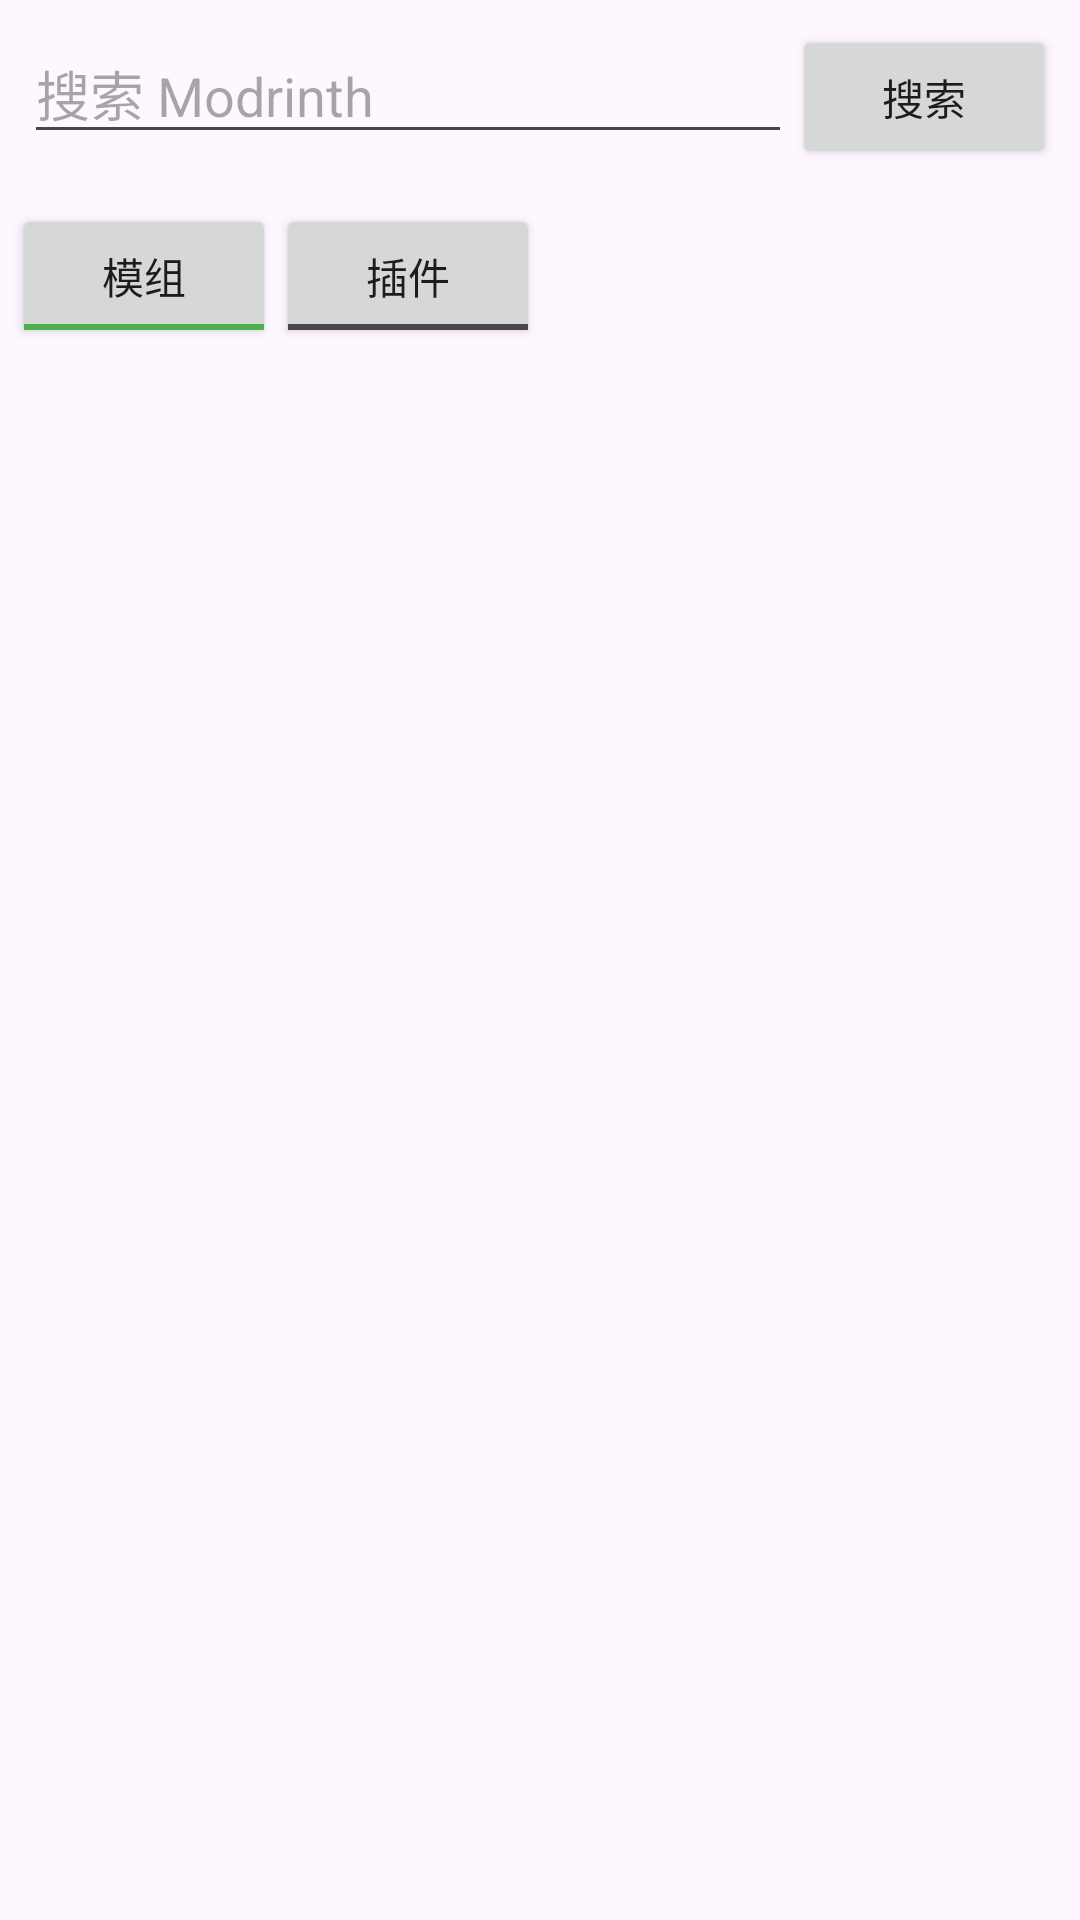

Android layout source for this screen:
<!-- AndroidManifest.xml: application theme Theme.MCServerLauncher -->
<!-- res/layout/fragment_mods.xml -->
<?xml version="1.0" encoding="utf-8"?>
<LinearLayout xmlns:android="http://schemas.android.com/apk/res/android"
    android:orientation="vertical"
    android:layout_width="match_parent" android:layout_height="match_parent">
    <LinearLayout android:orientation="horizontal" android:padding="8dp"
        android:layout_width="match_parent" android:layout_height="wrap_content">
        <EditText android:id="@+id/query" android:layout_width="0dp" android:layout_weight="1"
            android:layout_height="wrap_content" android:hint="搜索 Modrinth"
            android:inputType="text" android:imeOptions="actionSearch"/>
        <Button android:id="@+id/search" android:layout_width="wrap_content" android:layout_height="wrap_content"
            android:text="搜索"/>
    </LinearLayout>
    <LinearLayout android:orientation="horizontal" android:padding="4dp"
        android:layout_width="match_parent" android:layout_height="wrap_content">
        <ToggleButton android:id="@+id/tab_mod" android:layout_width="wrap_content" android:layout_height="wrap_content"
            android:textOn="模组" android:textOff="模组" android:checked="true"/>
        <ToggleButton android:id="@+id/tab_plugin" android:layout_width="wrap_content" android:layout_height="wrap_content"
            android:textOn="插件" android:textOff="插件" android:checked="false"/>
    </LinearLayout>
    <ProgressBar android:id="@+id/progress" style="?android:attr/progressBarStyleHorizontal"
        android:layout_width="match_parent" android:layout_height="wrap_content" android:visibility="gone"/>
    <TextView android:id="@+id/status" android:layout_width="match_parent" android:layout_height="wrap_content"
        android:padding="8dp" android:textSize="12sp" android:textColor="#666"/>
    <androidx.recyclerview.widget.RecyclerView android:id="@+id/list"
        android:layout_width="match_parent" android:layout_height="0dp" android:layout_weight="1"/>
</LinearLayout>
<!-- resources referenced by this layout -->
<resources>
  <style name="Theme.MCServerLauncher" parent="Theme.Material3.DayNight.NoActionBar">
          <item name="colorPrimary">@color/primary</item>
          <item name="colorPrimaryVariant">@color/primary_dark</item>
          <item name="colorOnPrimary">@color/white</item>
          <item name="colorSecondary">@color/accent</item>
          <item name="android:statusBarColor">@color/primary_dark</item>
      </style>
  <color name="primary">#1B5E20</color>
  <color name="primary_dark">#0D3D11</color>
  <color name="white">#FFFFFFFF</color>
  <color name="accent">#4CAF50</color>
</resources>
